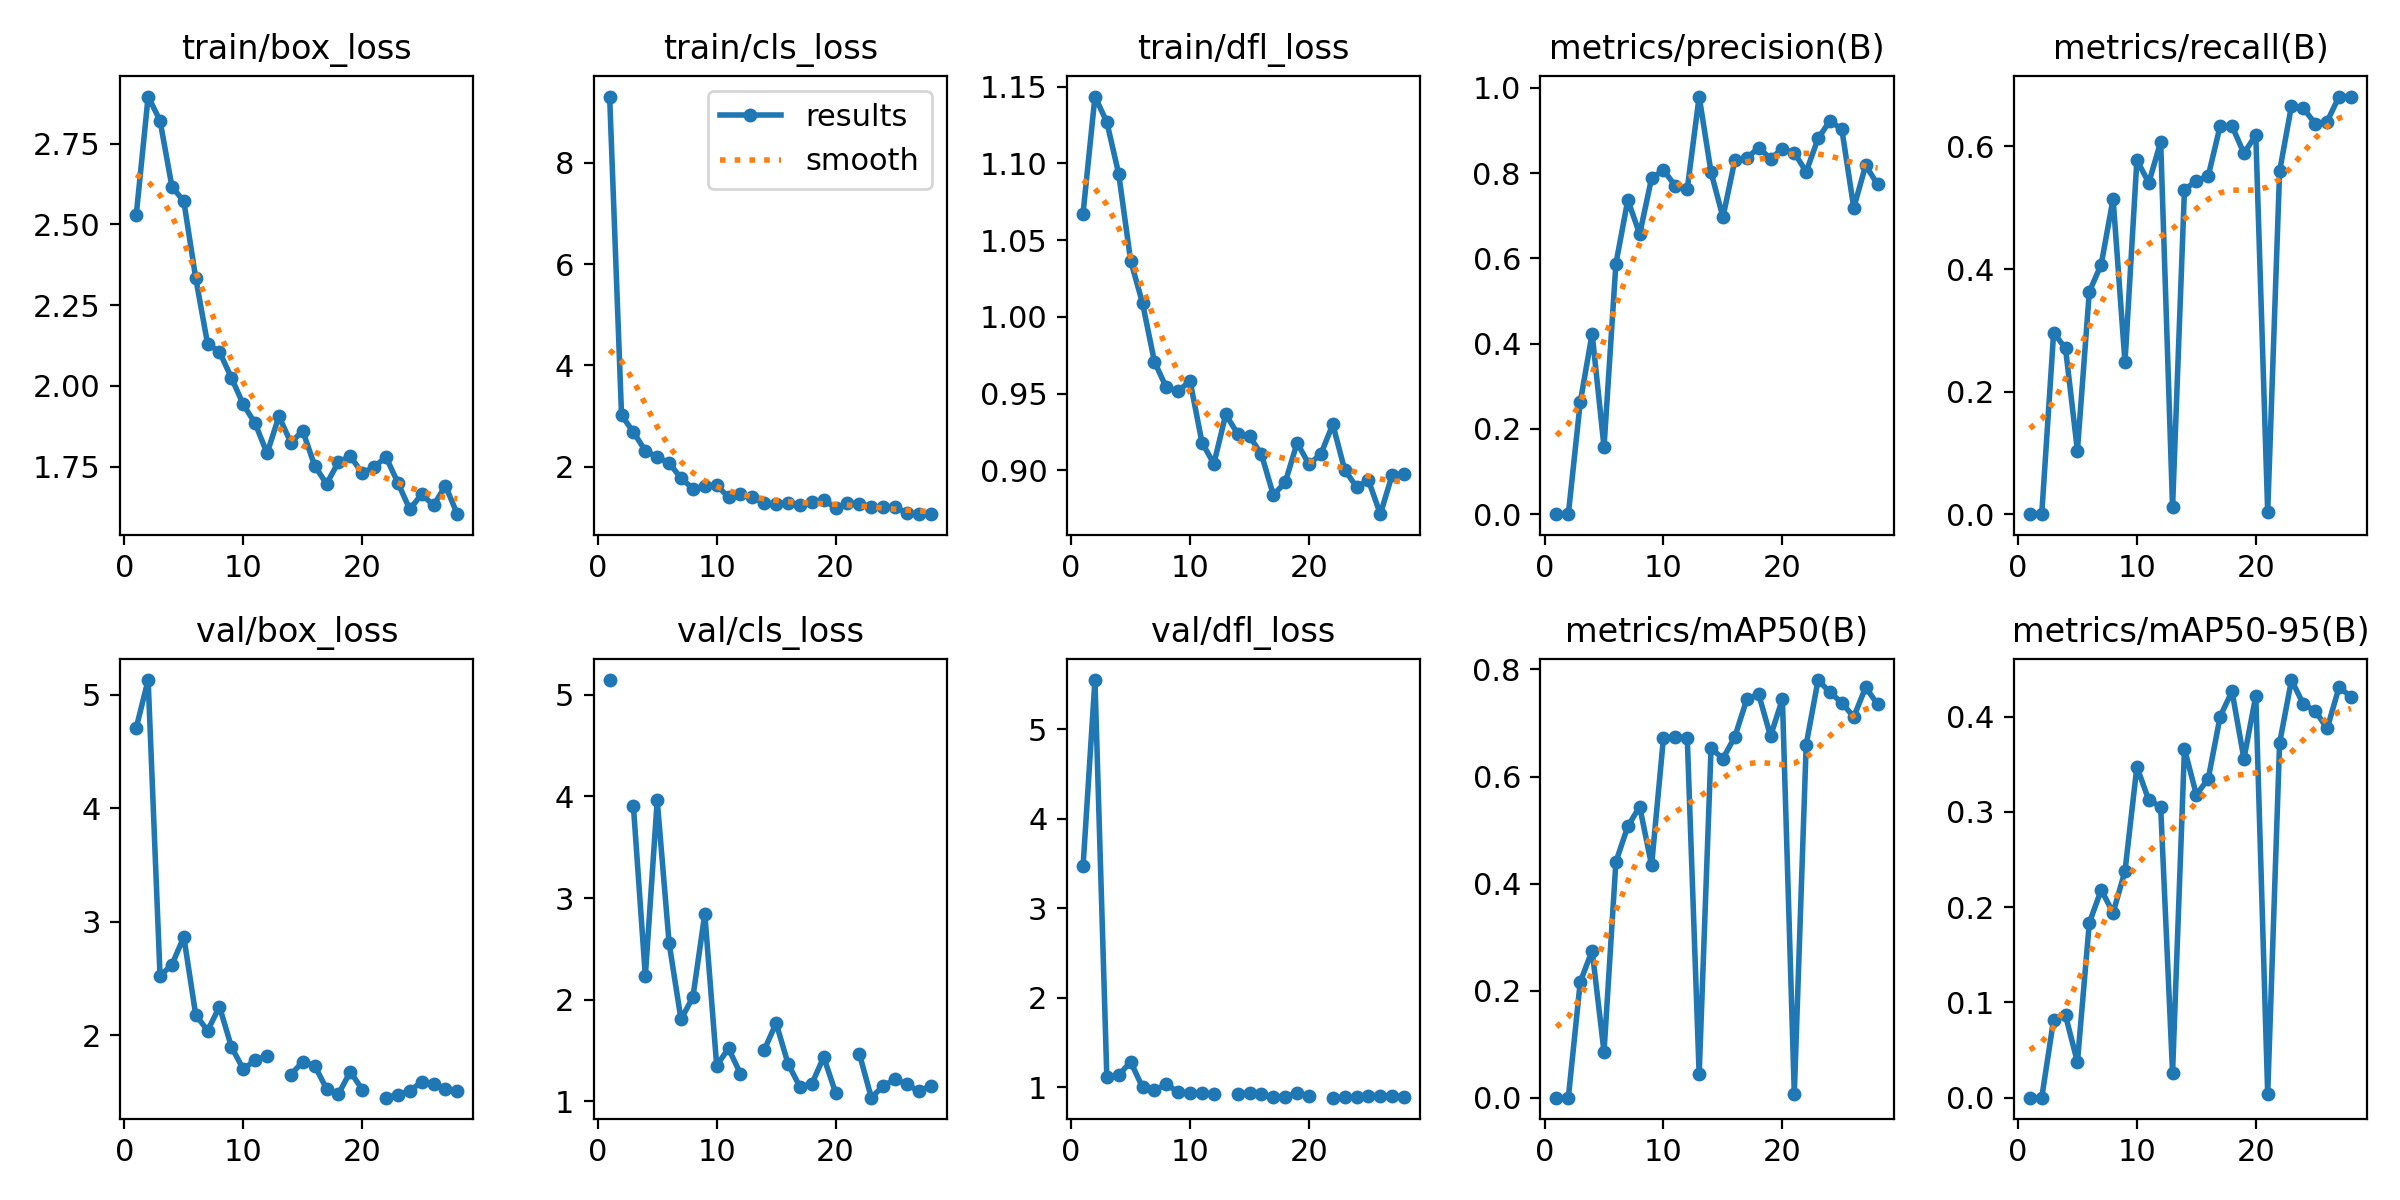

Data behind this chart, as committed beside it:
epoch, time, train/box_loss, train/cls_loss, train/dfl_loss, metrics/precision(B), metrics/recall(B), metrics/mAP50(B), metrics/mAP50-95(B), val/box_loss, val/cls_loss, val/dfl_loss, lr/pg0, lr/pg1, lr/pg2
1, 219.7, 2.529, 9.302, 1.067, 0, 0, 0, 0, 4.712, 5.143, 3.467, 0.07044, 0.003284, 0.003284
2, 523.5, 2.896, 3.02, 1.143, 0, 0, 0, 0, 5.132, inf, 5.548, 0.0404, 0.006574, 0.006574
3, 819.9, 2.821, 2.684, 1.127, 0.2622, 0.2963, 0.2161, 0.08204, 2.524, 3.9, 1.112, 0.01031, 0.00982, 0.00982
4, 1097, 2.617, 2.32, 1.093, 0.4234, 0.2704, 0.2748, 0.08632, 2.621, 2.233, 1.137, 0.009802, 0.009802, 0.009802
5, 1379, 2.571, 2.195, 1.037, 0.1575, 0.1037, 0.08545, 0.03731, 2.868, 3.961, 1.285, 0.009736, 0.009736, 0.009736
6, 1646, 2.334, 2.075, 1.009, 0.5874, 0.363, 0.4406, 0.1834, 2.18, 2.557, 1.001, 0.00967, 0.00967, 0.00967
7, 1919, 2.13, 1.78, 0.9708, 0.7369, 0.4074, 0.5069, 0.2181, 2.04, 1.807, 0.9715, 0.009604, 0.009604, 0.009604
8, 2130, 2.105, 1.57, 0.954, 0.6569, 0.5148, 0.5437, 0.1941, 2.252, 2.026, 1.033, 0.009538, 0.009538, 0.009538
9, 2411, 2.025, 1.62, 0.9516, 0.788, 0.2478, 0.4341, 0.2379, 1.897, 2.843, 0.9479, 0.009472, 0.009472, 0.009472
10, 2677, 1.942, 1.64, 0.9582, 0.8065, 0.5778, 0.6727, 0.3472, 1.7, 1.353, 0.9347, 0.009406, 0.009406, 0.009406
11, 2901, 1.884, 1.399, 0.9181, 0.77, 0.5407, 0.6734, 0.3123, 1.779, 1.521, 0.9341, 0.00934, 0.00934, 0.00934
12, 3167, 1.791, 1.462, 0.9043, 0.7628, 0.6074, 0.6723, 0.3054, 1.818, 1.271, 0.9266, 0.009274, 0.009274, 0.009274
13, 3446, 1.906, 1.401, 0.9364, 0.9794, 0.01111, 0.0433, 0.02608, nan, nan, nan, 0.009208, 0.009208, 0.009208
14, 3712, 1.824, 1.283, 0.9238, 0.8018, 0.5296, 0.6526, 0.3661, 1.653, 1.507, 0.9234, 0.009142, 0.009142, 0.009142
15, 3992, 1.861, 1.277, 0.9222, 0.6964, 0.5438, 0.6336, 0.318, 1.765, 1.77, 0.9399, 0.009076, 0.009076, 0.009076
16, 4204, 1.753, 1.287, 0.9105, 0.8302, 0.5518, 0.6742, 0.3346, 1.732, 1.371, 0.9235, 0.00901, 0.00901, 0.00901
17, 4428, 1.696, 1.254, 0.884, 0.8353, 0.6333, 0.7439, 0.4, 1.529, 1.144, 0.8959, 0.008944, 0.008944, 0.008944
18, 4641, 1.764, 1.306, 0.8921, 0.8592, 0.6333, 0.7541, 0.4264, 1.48, 1.173, 0.8971, 0.008878, 0.008878, 0.008878
19, 4865, 1.782, 1.348, 0.9179, 0.8341, 0.5889, 0.6754, 0.3557, 1.679, 1.436, 0.9361, 0.008812, 0.008812, 0.008812
20, 5130, 1.729, 1.193, 0.9039, 0.8564, 0.6186, 0.7447, 0.4217, 1.521, 1.085, 0.8988, 0.008746, 0.008746, 0.008746
21, 5411, 1.749, 1.28, 0.9106, 0.8479, 0.0037, 0.00668, 0.00401, nan, nan, nan, 0.00868, 0.00868, 0.00868
22, 5623, 1.78, 1.272, 0.93, 0.8029, 0.5593, 0.6597, 0.3721, 1.449, 1.468, 0.885, 0.008614, 0.008614, 0.008614
23, 5839, 1.7, 1.217, 0.9003, 0.8811, 0.6667, 0.7802, 0.4383, 1.475, 1.037, 0.8885, 0.008548, 0.008548, 0.008548
24, 6103, 1.618, 1.201, 0.8892, 0.9226, 0.6623, 0.7572, 0.413, 1.51, 1.153, 0.89, 0.008482, 0.008482, 0.008482
25, 6327, 1.665, 1.213, 0.8935, 0.9022, 0.637, 0.7376, 0.4058, 1.587, 1.219, 0.9029, 0.008416, 0.008416, 0.008416
26, 6539, 1.63, 1.088, 0.8715, 0.7185, 0.6407, 0.7114, 0.3875, 1.57, 1.168, 0.9013, 0.00835, 0.00835, 0.00835
27, 6808, 1.691, 1.073, 0.8973, 0.8181, 0.6815, 0.7667, 0.4308, 1.525, 1.1, 0.9071, 0.008284, 0.008284, 0.008284
28, 7075, 1.603, 1.068, 0.8975, 0.7735, 0.6815, 0.735, 0.4208, 1.511, 1.155, 0.8932, 0.008218, 0.008218, 0.008218
